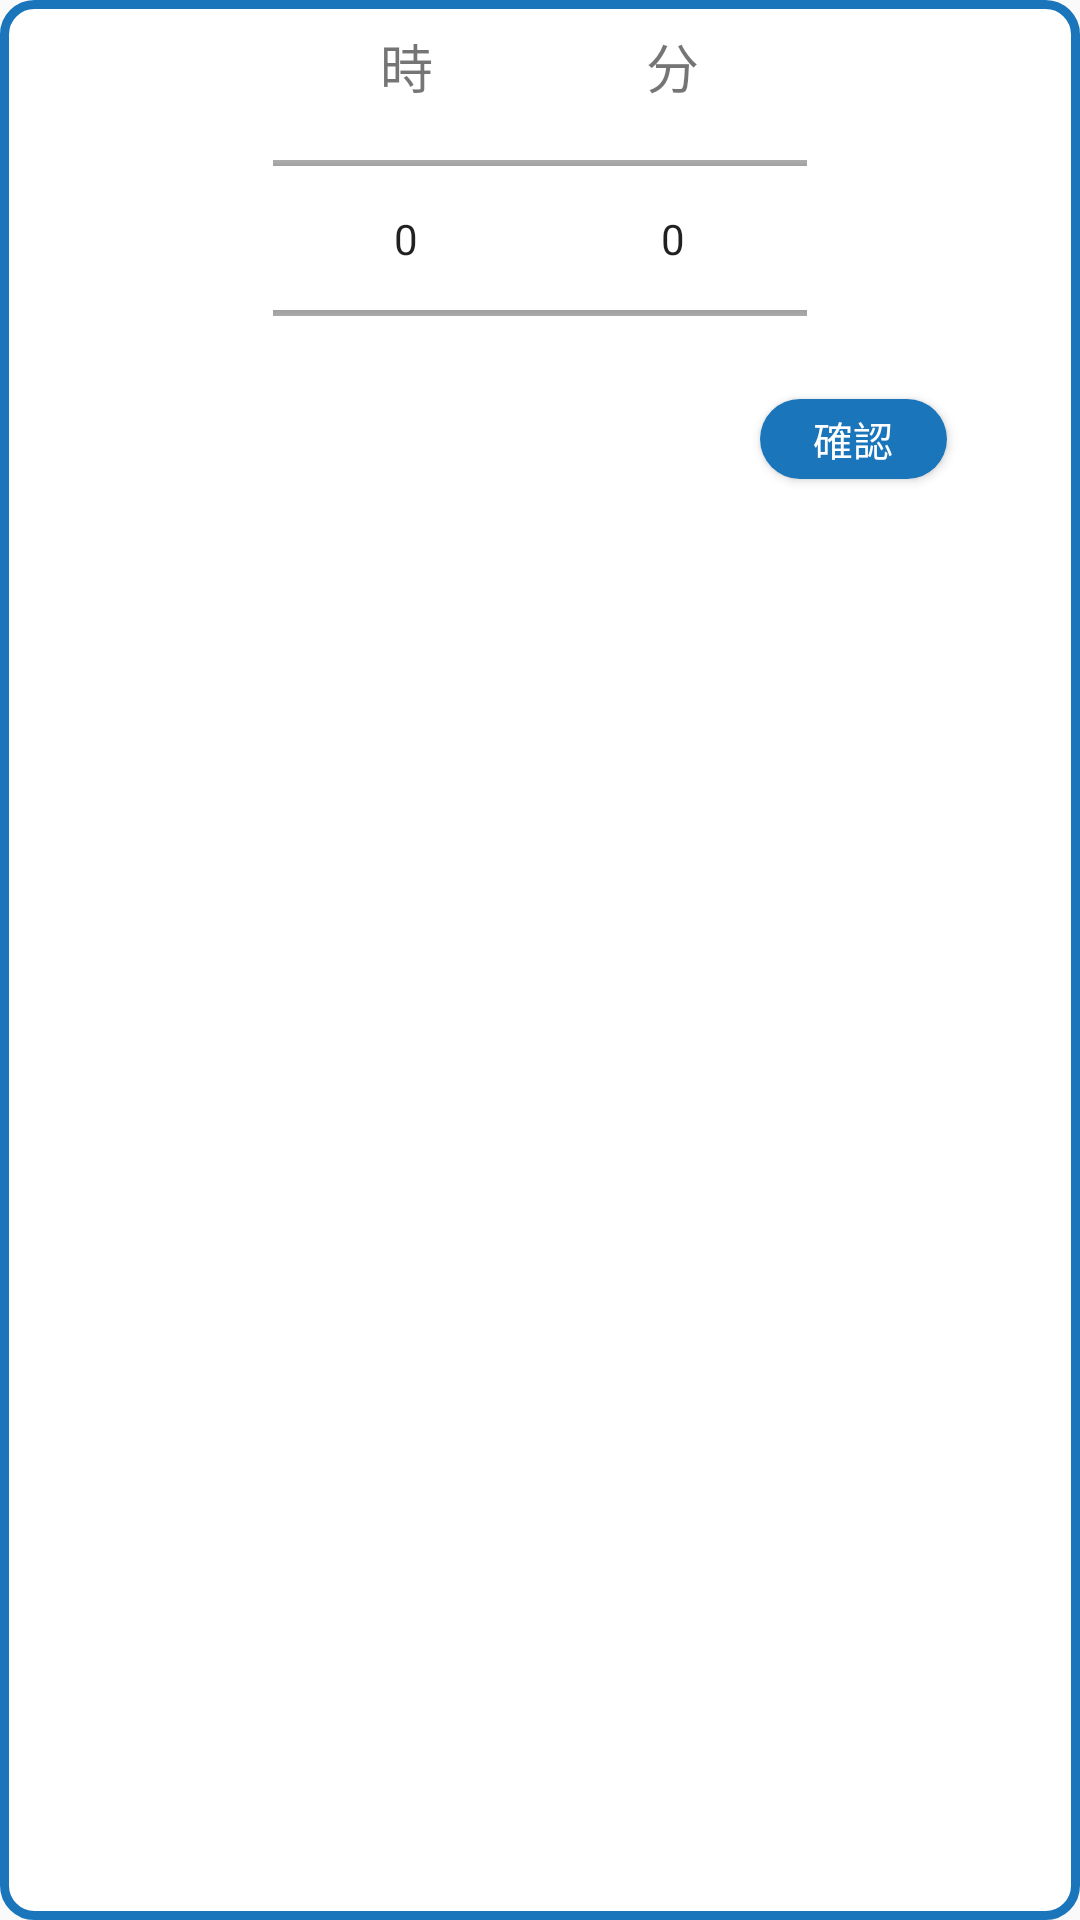

Reconstruct the res/layout file that produces this screen, plus the resources it refers to.
<!-- AndroidManifest.xml: application theme Theme.Purpulse -->
<!-- res/layout/popwindow_alarm.xml -->
<?xml version="1.0" encoding="utf-8"?>
<LinearLayout xmlns:android="http://schemas.android.com/apk/res/android"
    xmlns:app="http://schemas.android.com/apk/res-auto"
    android:layout_width="match_parent"
    android:layout_height="match_parent"
    android:background="@drawable/infowindowshape"
    android:orientation="vertical">

    <LinearLayout
        android:layout_width="wrap_content"
        android:layout_height="wrap_content"
        android:layout_gravity="center"
        android:layout_marginTop="@dimen/dp_10"
        android:orientation="horizontal">

        <TextView
            android:layout_width="0dp"
            android:layout_height="wrap_content"
            android:layout_weight="1"
            android:layout_marginEnd="@dimen/dp_80"
            android:text="時"
            android:textSize="@dimen/sp_20"
            android:fontFamily="@font/jf_openhuninn"/>

        <TextView
            android:layout_width="0dp"
            android:layout_height="wrap_content"
            android:layout_weight="1"
            android:text="分"
            android:textSize="@dimen/sp_20"
            android:fontFamily="@font/jf_openhuninn"/>
    </LinearLayout>

    <LinearLayout
        android:layout_width="wrap_content"
        android:layout_height="wrap_content"
        android:layout_gravity="center"
        android:orientation="horizontal">

        <NumberPicker
            android:id="@+id/np_hr"
            android:layout_width="@dimen/dp_100"
            android:layout_height="@dimen/dp_100"
            android:layout_marginStart="@dimen/dp_50"/>

        <NumberPicker
            android:id="@+id/np_min"
            android:layout_width="@dimen/dp_100"
            android:layout_height="@dimen/dp_100"
            android:layout_marginEnd="@dimen/dp_50"/>

    </LinearLayout>

    <Button
        android:id="@+id/alarm_ok"
        android:layout_width="@dimen/dp_70"
        android:layout_height="@dimen/dp_30"
        android:layout_gravity="right"
        android:layout_marginTop="@dimen/dp_10"
        android:layout_marginEnd="@dimen/dp_50"
        android:layout_marginBottom="@dimen/dp_20"
        android:background="@drawable/buttonborder2"
        android:text="確認"
        android:textSize="@dimen/sp_15"
        android:textColor="@color/white"
        android:fontFamily="@font/jf_openhuninn"/>

</LinearLayout>
<!-- resources referenced by this layout -->
<resources>
  <color name="white">#FFFFFFFF</color>
  <dimen name="dp_10">10dp</dimen>
  <dimen name="dp_100">100dp</dimen>
  <dimen name="dp_20">20dp</dimen>
  <dimen name="dp_30">30dp</dimen>
  <dimen name="dp_50">50dp</dimen>
  <dimen name="dp_70">70dp</dimen>
  <dimen name="dp_80">80dp</dimen>
  <dimen name="sp_15">15sp</dimen>
  <dimen name="sp_20">20sp</dimen>
  <!-- drawable buttonborder2 (drawable) -->
  <?xml version="1.0" encoding="utf-8"?>
  <shape xmlns:android="http://schemas.android.com/apk/res/android"
      android:shape="rectangle" android:padding="10dp">
      <solid android:color="#1b75bb"/>
      <corners
          android:bottomRightRadius="20dp"
          android:bottomLeftRadius="20dp"
          android:topLeftRadius="20dp"
          android:topRightRadius="20dp"/>
  
  </shape>
  <!-- drawable infowindowshape (drawable) -->
  <?xml version="1.0" encoding="utf-8"?>
  <shape xmlns:android="http://schemas.android.com/apk/res/android"
      android:shape="rectangle">
      <solid android:color="#FFFFFF" />
      <corners android:bottomRightRadius="10dp"
          android:bottomLeftRadius="10dp"
          android:topRightRadius="10dp"
          android:topLeftRadius="10dp"/>
      <stroke android:width="3dp" android:color="@color/blue" />
  </shape>
  <style name="Theme.Purpulse" parent="Theme.AppCompat.Light.NoActionBar">
          
          <item name="colorPrimary">@color/purple_500</item>
          <item name="colorPrimaryVariant">@color/purple_700</item>
          <item name="colorOnPrimary">@color/white</item>
          
          <item name="colorSecondary">@color/teal_200</item>
          <item name="colorSecondaryVariant">@color/teal_700</item>
          <item name="colorOnSecondary">@color/black</item>
          
      </style>
  <color name="blue">#1b75bb</color>
  <color name="purple_500">#FF6200EE</color>
  <color name="purple_700">#FF3700B3</color>
  <color name="teal_200">#FF03DAC5</color>
  <color name="teal_700">#FF018786</color>
  <color name="black">#FF000000</color>
</resources>
